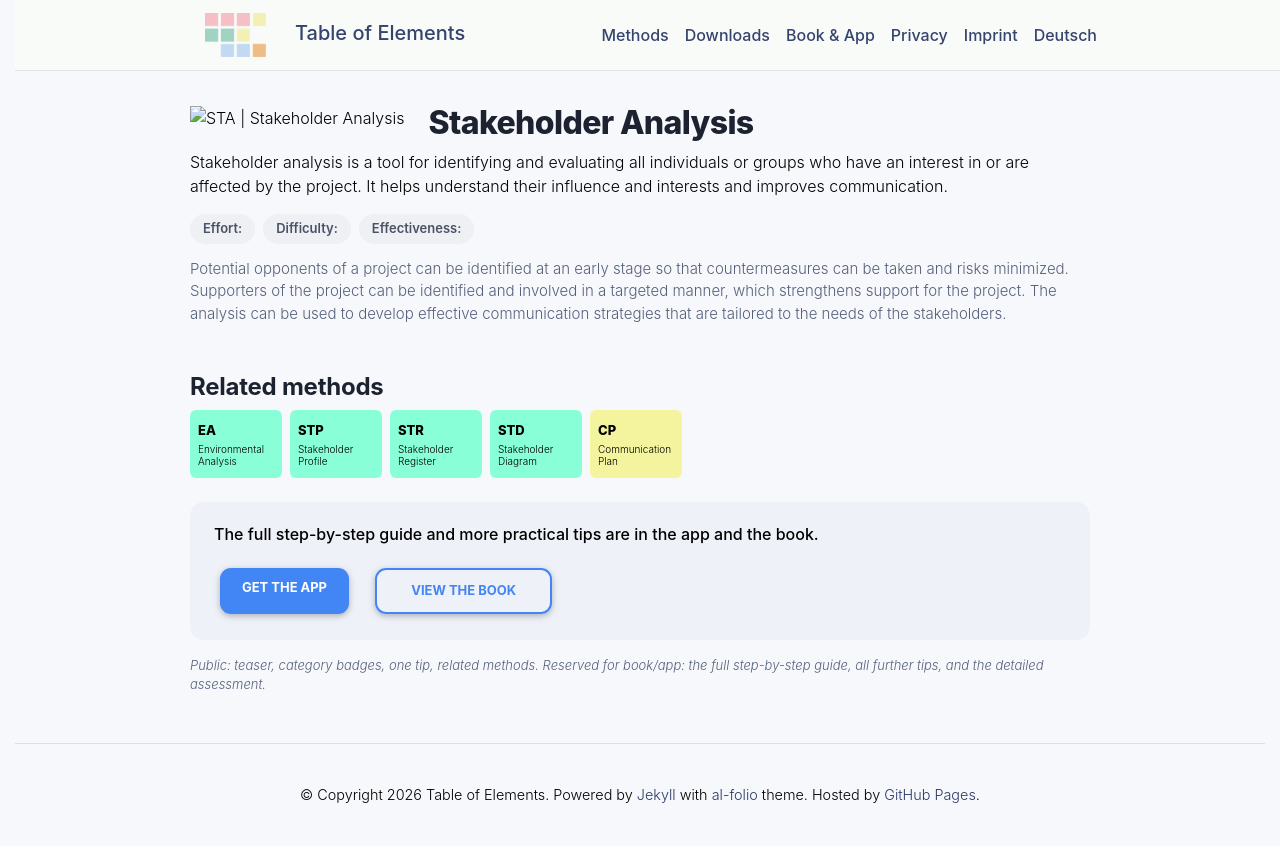

repository: table-of-elements/table-of-elements.github.io · page: en/elements/STA/index.html · generator: jekyll

---
lang: en
layout: default
permalink: /en/elements/STA/
subtitle: "Stakeholder Analysis"
title: "STA | Stakeholder Analysis"
description: "Stakeholder analysis is a tool for identifying and evaluating all individuals or groups who have an interest in or are affected by the project. It helps understand their influence and interests and improves communication."
og_image: /assets/img/elements/en/STA.og.png
---

{% include figure.liquid loading="eager" path="assets/img/elements/en/STA.card.png" class="img-fluid" width="300" height="300" alt="STA | Stakeholder Analysis" %}

# Stakeholder Analysis

Stakeholder analysis is a tool for identifying and evaluating all individuals or groups who have an interest in or are affected by the project. It helps understand their influence and interests and improves communication.
